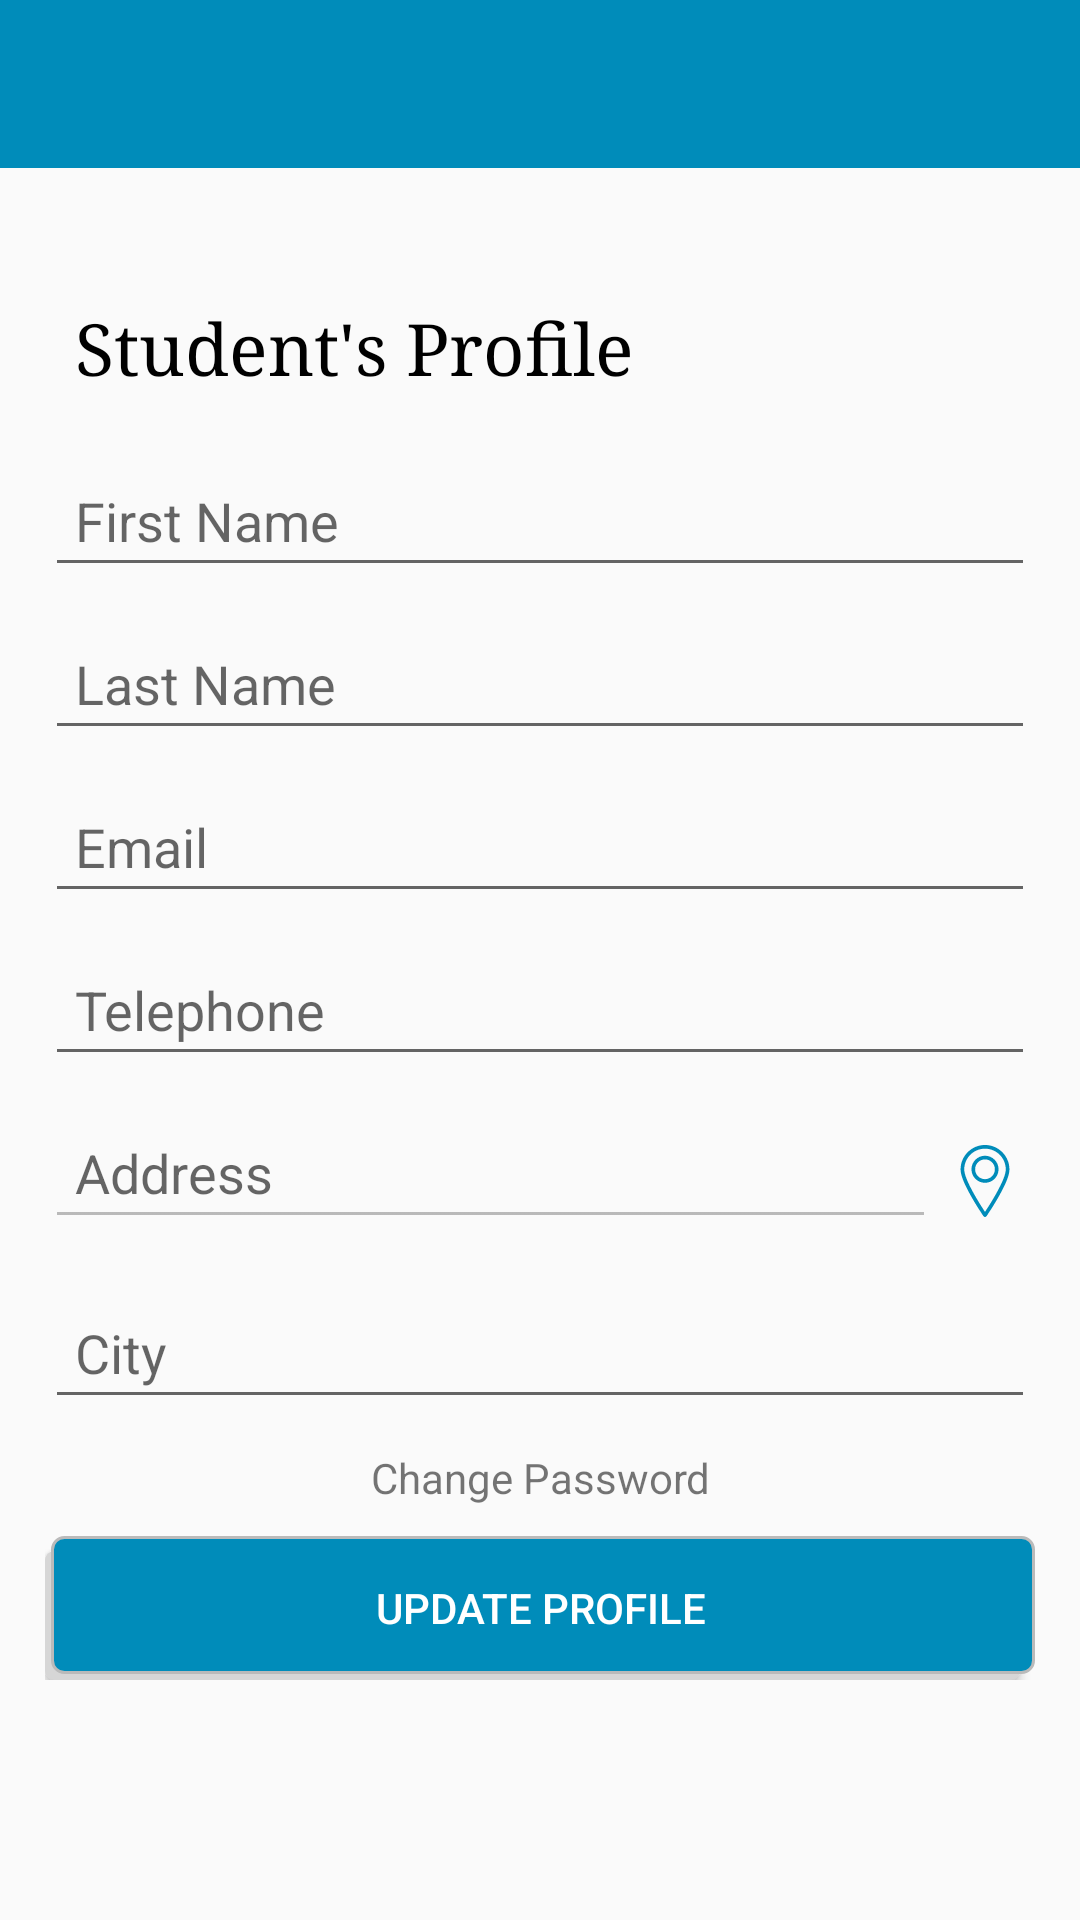

Layout XML and referenced resources for this Android screen:
<!-- AndroidManifest.xml: application theme AppTheme -->
<!-- res/layout/activity_student_profile.xml -->
<?xml version="1.0" encoding="utf-8"?>
<RelativeLayout xmlns:android="http://schemas.android.com/apk/res/android"
    xmlns:tools="http://schemas.android.com/tools"
    android:layout_width="match_parent"
    android:layout_height="match_parent"
    tools:context=".student.StudentProfileActivity">


    <androidx.appcompat.widget.Toolbar
        android:id="@+id/toolbar"
        android:layout_width="match_parent"
        android:layout_height="wrap_content"
        android:minHeight="?attr/actionBarSize"
        android:background="@color/blue"
        android:theme="@style/ThemeOverlay.AppCompat.Dark.ActionBar">


    </androidx.appcompat.widget.Toolbar>

    <LinearLayout
        android:layout_width="match_parent"
        android:layout_height="wrap_content"
        android:orientation="vertical"
        android:layout_centerInParent="true"
        android:layout_marginLeft="15dp"
        android:layout_marginRight="15dp">

        <TextView
            android:layout_width="match_parent"
            android:layout_height="wrap_content"
            android:layout_marginTop="10dp"
            android:padding="10dp"
            android:text="@string/student_s_profile"
            android:textColor="@color/black"
            android:textSize="24sp"
            android:typeface="serif" />

        <EditText
            android:id="@+id/et_first_name"
            android:layout_width="match_parent"
            android:layout_height="wrap_content"
            android:layout_marginTop="10dp"
            android:hint="@string/first_name"
            android:imeOptions="actionNext"
            android:inputType="textCapWords"
            android:padding="10dp"
            android:autofillHints="@string/first_name" />

        <EditText
            android:id="@+id/et_last_name"
            android:layout_width="match_parent"
            android:layout_height="wrap_content"
            android:layout_marginTop="10dp"
            android:hint="@string/last_name"
            android:imeOptions="actionNext"
            android:inputType="textCapWords"
            android:padding="10dp"
            android:autofillHints="@string/last_name" />

        <EditText
            android:id="@+id/et_email"
            android:layout_width="match_parent"
            android:layout_height="wrap_content"
            android:layout_marginTop="10dp"
            android:hint="@string/email"
            android:imeOptions="actionNext"
            android:inputType="textEmailAddress"
            android:padding="10dp"
            android:autofillHints="@string/email" />

        <EditText
            android:id="@+id/et_telephone"
            android:layout_width="match_parent"
            android:layout_height="wrap_content"
            android:layout_marginTop="10dp"
            android:hint="@string/telephone"
            android:imeOptions="actionNext"
            android:inputType="phone"
            android:padding="10dp"
            android:autofillHints="@string/telephone" />

        <LinearLayout
            android:layout_width="match_parent"
            android:layout_height="wrap_content"
            android:layout_marginTop="10dp"
            android:orientation="horizontal"
            android:weightSum="2">

            <EditText
                android:id="@+id/et_address"
                android:layout_width="0dp"
                android:layout_height="wrap_content"
                android:layout_weight="1.8"
                android:enabled="false"
                android:hint="@string/address"
                android:imeOptions="actionNext"
                android:inputType="text"
                android:padding="10dp"
                android:textColor="@color/black"
                android:autofillHints="@string/address" />

            <ImageButton
                android:id="@+id/btn_getLocation"
                android:layout_width="0dp"
                android:layout_height="50dp"
                android:layout_gravity="center"
                android:layout_weight="0.2"
                android:background="@null"
                android:onClick="onClick"
                android:src="@drawable/ic_location"
                tools:ignore="ContentDescription" />

        </LinearLayout>

        <EditText
            android:id="@+id/et_city"
            android:layout_width="match_parent"
            android:layout_height="wrap_content"
            android:layout_marginTop="10dp"
            android:hint="@string/city"
            android:imeOptions="actionDone"
            android:inputType="textCapWords"
            android:padding="10dp"
            android:autofillHints="@string/city" />

        <TextView
            android:id="@+id/tv_change_password"
            android:layout_width="match_parent"
            android:layout_height="wrap_content"
            android:text="@string/change_password"
            android:gravity="center"
            android:layout_marginTop="10dp"
            android:onClick="onClick"/>

        <Button
            android:id="@+id/btn_update_profile"
            android:layout_width="match_parent"
            android:layout_height="wrap_content"
            android:layout_marginTop="10dp"
            android:background="@drawable/roundedbutton_bg"
            android:text="@string/update_profile"
            android:textColor="@color/white"
            android:onClick="onClick"/>


    </LinearLayout>

</RelativeLayout>
<!-- resources referenced by this layout -->
<resources>
  <color name="black">#000000</color>
  <color name="blue">#008CBA</color>
  <color name="white">#FFFFFF</color>
  <!-- drawable ic_location (drawable) -->
  <vector xmlns:android="http://schemas.android.com/apk/res/android"
      android:width="24dp"
      android:height="24dp"
      android:viewportWidth="491.582"
      android:viewportHeight="491.582">
    <path
        android:fillColor="#008CBA"
        android:pathData="M245.791,0C153.799,0 78.957,74.841 78.957,166.833c0,36.967 21.764,93.187 68.493,176.926c31.887,57.138 63.627,105.4 64.966,107.433l22.941,34.773c2.313,3.507 6.232,5.617 10.434,5.617s8.121,-2.11 10.434,-5.617l22.94,-34.771c1.326,-2.01 32.835,-49.855 64.967,-107.435c46.729,-83.735 68.493,-139.955 68.493,-176.926C412.625,74.841 337.783,0 245.791,0zM322.302,331.576c-31.685,56.775 -62.696,103.869 -64.003,105.848l-12.508,18.959l-12.504,-18.954c-1.314,-1.995 -32.563,-49.511 -64.007,-105.853c-43.345,-77.676 -65.323,-133.104 -65.323,-164.743C103.957,88.626 167.583,25 245.791,25s141.834,63.626 141.834,141.833C387.625,198.476 365.647,253.902 322.302,331.576z"/>
    <path
        android:fillColor="#008CBA"
        android:pathData="M245.791,73.291c-51.005,0 -92.5,41.496 -92.5,92.5s41.495,92.5 92.5,92.5s92.5,-41.496 92.5,-92.5S296.796,73.291 245.791,73.291zM245.791,233.291c-37.22,0 -67.5,-30.28 -67.5,-67.5s30.28,-67.5 67.5,-67.5c37.221,0 67.5,30.28 67.5,67.5S283.012,233.291 245.791,233.291z"/>
  </vector>
  <!-- drawable roundedbutton_bg (drawable) -->
  <?xml version="1.0" encoding="utf-8"?>
  <selector xmlns:android="http://schemas.android.com/apk/res/android">
      <item>
          <layer-list>
              <item android:right="5dp" android:top="5dp">
                  <shape>
                      <corners android:radius="3dp" />
                      <solid android:color="#D6D6D6" />
                  </shape>
              </item>
              <item android:bottom="2dp" android:left="2dp">
                  <shape>
                      <gradient android:angle="270"
                          android:endColor="@color/blue" android:startColor="@color/blue" />
                      <stroke android:width="1dp" android:color="#BABABA" />
                      <corners android:radius="4dp" />
                      <padding android:bottom="10dp" android:left="10dp"
                          android:right="10dp" android:top="10dp" />
                  </shape>
              </item>
          </layer-list>
      </item>
  
  </selector>
  <string name="address">Address</string>
  <string name="change_password">Change Password</string>
  <string name="city">City</string>
  <string name="email">Email</string>
  <string name="first_name">First Name</string>
  <string name="last_name">Last Name</string>
  <string name="student_s_profile">Student\'s Profile</string>
  <string name="telephone">Telephone</string>
  <string name="update_profile">Update Profile</string>
  <style name="AppTheme" parent="Theme.AppCompat.Light.NoActionBar">
          
          <item name="colorPrimary">@color/colorPrimary</item>
          <item name="colorPrimaryDark">@color/colorPrimaryDark</item>
          <item name="colorAccent">@color/colorAccent</item>
      </style>
  <color name="colorPrimary">#008577</color>
  <color name="colorPrimaryDark">#008CBA</color>
  <color name="colorAccent">#008CBA</color>
</resources>
